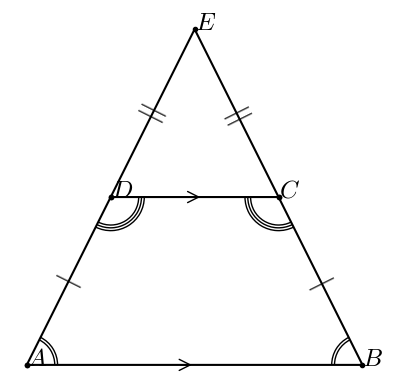

Write the Python code that produced this figure.
#T# the following code shows how to draw an isosceles trapezoid to show the bases angles of an isosceles trapezoid theorem

#T# to draw an isosceles trapezoid to show the bases angles of an isosceles trapezoid theorem, the pyplot module of the matplotlib package is used
import matplotlib.pyplot as plt

#T# the patches module of the matplotlib package is used to draw shapes
import matplotlib.patches as mpatches

#T# import the math module to do calculations
import math

#T# create the figure and axes
fig1, ax1 = plt.subplots(1, 1)

#T# set the aspect of the axes
ax1.set_aspect('equal', adjustable = 'box')

#T# hide the spines and ticks
for it1 in ['top', 'bottom', 'left', 'right']:
    ax1.spines[it1].set_visible(False)
ax1.xaxis.set_visible(False)
ax1.yaxis.set_visible(False)

#T# create the variables that define the plot
A = (0, 0)
B = (12, 0)
C = (9, 6)
D = (3, 6)

a1 = math.atan2(D[1] - A[1], D[0] - A[0])
a2 = math.pi - a1

E = (6, 6*math.tan(a1))

list_x1 = [A[0], B[0], C[0], D[0], A[0]]
list_y1 = [A[1], B[1], C[1], D[1], A[1]]

list_x2 = [C[0], E[0], D[0]]
list_y2 = [C[1], E[1], D[1]]

p_mid_AB_1 = (A[0] + .45*(B[0] - A[0]), A[1] + .45*(B[1] - A[1]))
p_mid_AB_2 = (A[0] + .50*(B[0] - A[0]), A[1] + .50*(B[1] - A[1]))

p_mid_CD_1 = (C[0] + .50*(D[0] - C[0]), C[1] + .50*(D[1] - C[1]))
p_mid_CD_2 = (C[0] + .45*(D[0] - C[0]), C[1] + .45*(D[1] - C[1]))

p_mid_BC = ((B[0] + C[0])/2, (B[1] + C[1])/2)
p_mid_AD = ((A[0] + D[0])/2, (A[1] + D[1])/2)
p_mid_CE = ((C[0] + E[0])/2, (C[1] + E[1])/2)
p_mid_DE = ((D[0] + E[0])/2, (D[1] + E[1])/2)

r = 1

#T# plot the figure
ax1.plot(list_x1, list_y1, 'k', marker = 'o', markersize = 3)
ax1.plot(list_x2, list_y2, 'k', marker = 'o', markersize = 3)

arc1_1 = mpatches.Arc(A, 2*r, 2*r, theta1 = 0, theta2 = math.degrees(a1))
arc1_2 = mpatches.Arc(A, 2.2*r, 2.2*r, theta1 = 0, theta2 = math.degrees(a1))
arc2_1 = mpatches.Arc(B, 2*r, 2*r, theta1 = 180 - math.degrees(a1), theta2 = 180)
arc2_2 = mpatches.Arc(B, 2.2*r, 2.2*r, theta1 = 180 - math.degrees(a1), theta2 = 180)
arc3_1 = mpatches.Arc(C, 2*r, 2*r, theta1 = 180, theta2 = 180 + math.degrees(a2))
arc3_2 = mpatches.Arc(C, 2.2*r, 2.2*r, theta1 = 180, theta2 = 180 + math.degrees(a2))
arc3_3 = mpatches.Arc(C, 2.4*r, 2.4*r, theta1 = 180, theta2 = 180 + math.degrees(a2))
arc4_1 = mpatches.Arc(D, 2*r, 2*r, theta1 = 360 - math.degrees(a2), theta2 = 360)
arc4_2 = mpatches.Arc(D, 2.2*r, 2.2*r, theta1 = 360 - math.degrees(a2), theta2 = 360)
arc4_3 = mpatches.Arc(D, 2.4*r, 2.4*r, theta1 = 360 - math.degrees(a2), theta2 = 360)

ax1.add_patch(arc1_1)
ax1.add_patch(arc1_2)
ax1.add_patch(arc2_1)
ax1.add_patch(arc2_2)
ax1.add_patch(arc3_1)
ax1.add_patch(arc3_2)
ax1.add_patch(arc3_3)
ax1.add_patch(arc4_1)
ax1.add_patch(arc4_2)
ax1.add_patch(arc4_3)

mark1 = mpatches.FancyArrowPatch(p_mid_AB_1, p_mid_AB_2, arrowstyle = '->', mutation_scale = 20)
mark2 = mpatches.FancyArrowPatch(p_mid_CD_1, p_mid_CD_2, arrowstyle = '->', mutation_scale = 20)

ax1.add_patch(mark1)
ax1.add_patch(mark2)

#T# set the math text font to the Latex default, Computer Modern
import matplotlib
matplotlib.rcParams['mathtext.fontset'] = 'cm'

#T# create the labels
label_A = ax1.annotate(r'$A$', A, size = 18)
label_B = ax1.annotate(r'$B$', B, size = 18)
label_C = ax1.annotate(r'$C$', C, size = 18)
label_D = ax1.annotate(r'$D$', D, size = 18)
label_E = ax1.annotate(r'$E$', E, size = 18)

ax1.annotate(r'$|$', p_mid_AD, ha = 'center', va = 'center', size = 20, rotation = math.degrees(a1))
ax1.annotate(r'$|$', p_mid_BC, ha = 'center', va = 'center', size = 20, rotation = math.degrees(-a1))
ax1.annotate(r'$||$', p_mid_CE, ha = 'center', va = 'center', size = 20, rotation = math.degrees(-a1))
ax1.annotate(r'$||$', p_mid_DE, ha = 'center', va = 'center', size = 20, rotation = math.degrees(a1))

#T# drag the labels if needed
label_A.draggable()
label_B.draggable()
label_C.draggable()
label_D.draggable()
label_E.draggable()

#T# show the results
plt.show()